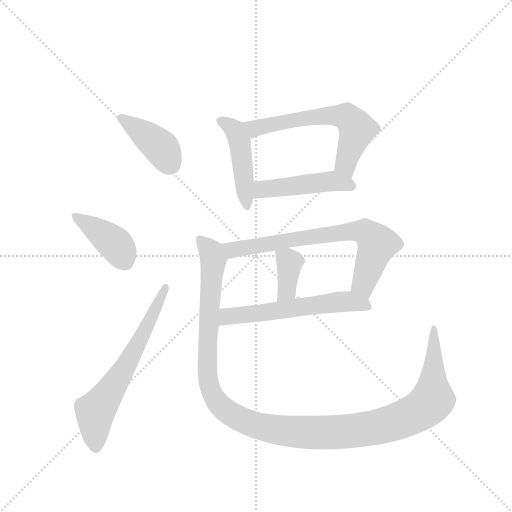
t = 0.00 s
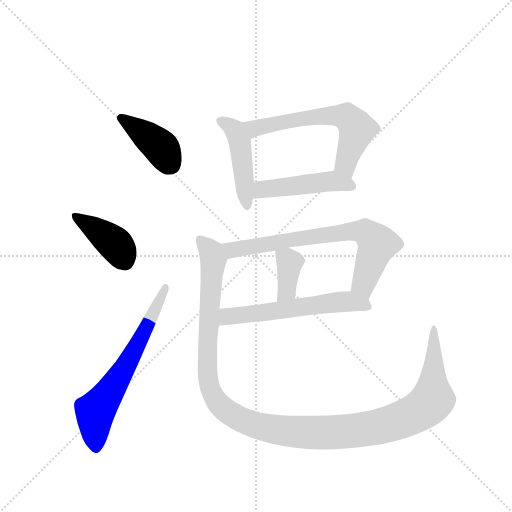
t = 1.47 s
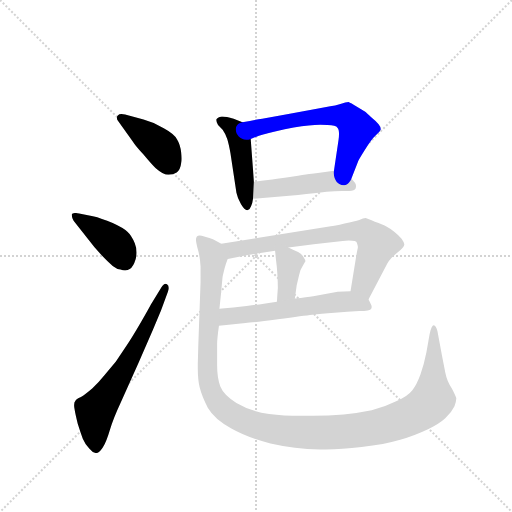
t = 2.94 s
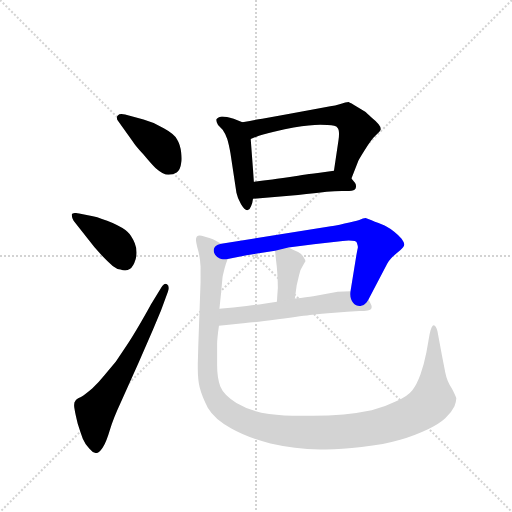
t = 4.41 s
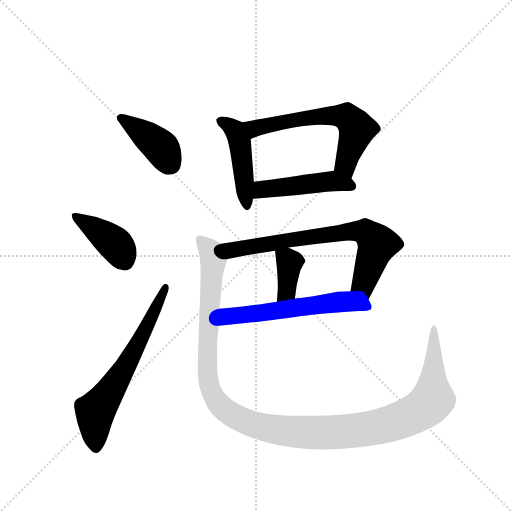
t = 5.89 s
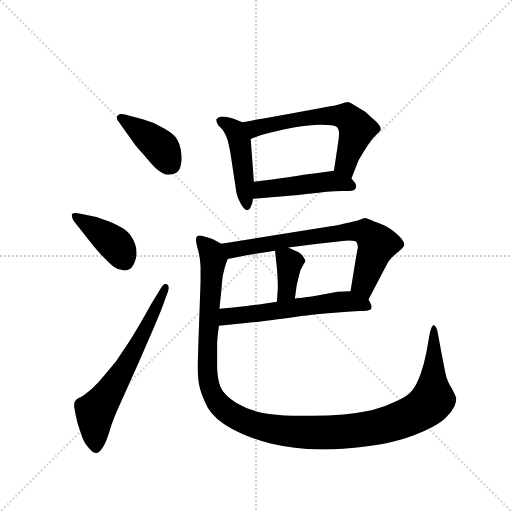
t = 7.36 s

The animated SVG that drew these frames (rendered in a browser with its animation timeline set to each time). Animation: 10 CSS @keyframes rules; one cycle of 7.36 s.

<svg version="1.1" viewBox="0 0 1024 1024" xmlns="http://www.w3.org/2000/svg">
  <g stroke="lightgray" stroke-dasharray="1,1" stroke-width="1" transform="scale(4, 4)">
    <line x1="0" y1="0" x2="256" y2="256"></line>
    <line x1="256" y1="0" x2="0" y2="256"></line>
    <line x1="128" y1="0" x2="128" y2="256"></line>
    <line x1="0" y1="128" x2="256" y2="128"></line>
  </g>
  <g transform="scale(0.92, -0.92) translate(60, -900)">
    <style type="text/css">
      
        @keyframes keyframes0 {
          from {
            stroke: blue;
            stroke-dashoffset: 406;
            stroke-width: 128;
          }
          57% {
            animation-timing-function: step-end;
            stroke: blue;
            stroke-dashoffset: 0;
            stroke-width: 128;
          }
          to {
            stroke: black;
            stroke-width: 1024;
          }
        }
        #make-me-a-hanzi-animation-0 {
          animation: keyframes0 0.5804036458333334s both;
          animation-delay: 0s;
          animation-timing-function: linear;
        }
      
        @keyframes keyframes1 {
          from {
            stroke: blue;
            stroke-dashoffset: 409;
            stroke-width: 128;
          }
          57% {
            animation-timing-function: step-end;
            stroke: blue;
            stroke-dashoffset: 0;
            stroke-width: 128;
          }
          to {
            stroke: black;
            stroke-width: 1024;
          }
        }
        #make-me-a-hanzi-animation-1 {
          animation: keyframes1 0.5828450520833334s both;
          animation-delay: 0.5804036458333334s;
          animation-timing-function: linear;
        }
      
        @keyframes keyframes2 {
          from {
            stroke: blue;
            stroke-dashoffset: 647;
            stroke-width: 128;
          }
          68% {
            animation-timing-function: step-end;
            stroke: blue;
            stroke-dashoffset: 0;
            stroke-width: 128;
          }
          to {
            stroke: black;
            stroke-width: 1024;
          }
        }
        #make-me-a-hanzi-animation-2 {
          animation: keyframes2 0.7765299479166666s both;
          animation-delay: 1.1632486979166667s;
          animation-timing-function: linear;
        }
      
        @keyframes keyframes3 {
          from {
            stroke: blue;
            stroke-dashoffset: 465;
            stroke-width: 128;
          }
          60% {
            animation-timing-function: step-end;
            stroke: blue;
            stroke-dashoffset: 0;
            stroke-width: 128;
          }
          to {
            stroke: black;
            stroke-width: 1024;
          }
        }
        #make-me-a-hanzi-animation-3 {
          animation: keyframes3 0.62841796875s both;
          animation-delay: 1.9397786458333335s;
          animation-timing-function: linear;
        }
      
        @keyframes keyframes4 {
          from {
            stroke: blue;
            stroke-dashoffset: 615;
            stroke-width: 128;
          }
          67% {
            animation-timing-function: step-end;
            stroke: blue;
            stroke-dashoffset: 0;
            stroke-width: 128;
          }
          to {
            stroke: black;
            stroke-width: 1024;
          }
        }
        #make-me-a-hanzi-animation-4 {
          animation: keyframes4 0.75048828125s both;
          animation-delay: 2.5681966145833335s;
          animation-timing-function: linear;
        }
      
        @keyframes keyframes5 {
          from {
            stroke: blue;
            stroke-dashoffset: 472;
            stroke-width: 128;
          }
          61% {
            animation-timing-function: step-end;
            stroke: blue;
            stroke-dashoffset: 0;
            stroke-width: 128;
          }
          to {
            stroke: black;
            stroke-width: 1024;
          }
        }
        #make-me-a-hanzi-animation-5 {
          animation: keyframes5 0.6341145833333334s both;
          animation-delay: 3.3186848958333335s;
          animation-timing-function: linear;
        }
      
        @keyframes keyframes6 {
          from {
            stroke: blue;
            stroke-dashoffset: 720;
            stroke-width: 128;
          }
          70% {
            animation-timing-function: step-end;
            stroke: blue;
            stroke-dashoffset: 0;
            stroke-width: 128;
          }
          to {
            stroke: black;
            stroke-width: 1024;
          }
        }
        #make-me-a-hanzi-animation-6 {
          animation: keyframes6 0.8359375s both;
          animation-delay: 3.952799479166667s;
          animation-timing-function: linear;
        }
      
        @keyframes keyframes7 {
          from {
            stroke: blue;
            stroke-dashoffset: 370;
            stroke-width: 128;
          }
          55% {
            animation-timing-function: step-end;
            stroke: blue;
            stroke-dashoffset: 0;
            stroke-width: 128;
          }
          to {
            stroke: black;
            stroke-width: 1024;
          }
        }
        #make-me-a-hanzi-animation-7 {
          animation: keyframes7 0.5511067708333334s both;
          animation-delay: 4.788736979166667s;
          animation-timing-function: linear;
        }
      
        @keyframes keyframes8 {
          from {
            stroke: blue;
            stroke-dashoffset: 582;
            stroke-width: 128;
          }
          65% {
            animation-timing-function: step-end;
            stroke: blue;
            stroke-dashoffset: 0;
            stroke-width: 128;
          }
          to {
            stroke: black;
            stroke-width: 1024;
          }
        }
        #make-me-a-hanzi-animation-8 {
          animation: keyframes8 0.7236328125s both;
          animation-delay: 5.33984375s;
          animation-timing-function: linear;
        }
      
        @keyframes keyframes9 {
          from {
            stroke: blue;
            stroke-dashoffset: 1282;
            stroke-width: 128;
          }
          81% {
            animation-timing-function: step-end;
            stroke: blue;
            stroke-dashoffset: 0;
            stroke-width: 128;
          }
          to {
            stroke: black;
            stroke-width: 1024;
          }
        }
        #make-me-a-hanzi-animation-9 {
          animation: keyframes9 1.2932942708333333s both;
          animation-delay: 6.0634765625s;
          animation-timing-function: linear;
        }
      
    </style>
    
      <path d="M 229 592 Q 232 586 252 564 Q 271 541 278 535 Q 295 520 306 520 Q 317 520 324 525 Q 332 530 334 546 Q 335 549 335 555 Q 335 560 334 568 Q 332 586 325 597 Q 318 609 296 621 Q 275 634 252 640 L 212 651 Q 208 652 204 652 Q 199 652 196 649 Q 194 647 194 644 Q 194 641 196 638 L 229 592 Z" fill="lightgray"></path>
    
      <path d="M 133 378 Q 144 363 160 346 Q 175 330 185 322 Q 194 315 202 314 Q 207 312 212 312 Q 218 312 222 315 Q 230 320 235 337 Q 237 344 237 351 Q 237 361 233 371 Q 226 388 217 396 Q 209 404 185 415 Q 160 426 142 430 L 112 436 Q 107 437 104 437 Q 97 437 96 434 L 96 432 Q 96 428 100 420 L 133 378 Z" fill="lightgray"></path>
    
      <path d="M 268 238 Q 264 230 246 199 Q 228 168 216 150 L 192 114 L 167 84 Q 156 70 141 56 Q 126 43 116 37 Q 105 32 104 29 Q 101 26 101 19 Q 101 15 102 11 Q 104 -1 109 -21 Q 115 -40 120 -54 Q 125 -66 134 -75 Q 142 -85 150 -85 Q 157 -84 164 -72 Q 172 -58 179 -34 Q 187 -8 202 24 L 241 111 L 272 182 L 290 225 L 305 266 Q 307 271 307 274 Q 307 280 303 282 Q 302 283 300 283 Q 296 283 290 274 L 268 238 Z" fill="lightgray"></path>
    
      <path d="M 467 634 L 448 642 Q 431 647 424 647 L 422 647 Q 412 645 410 640 L 410 639 Q 410 635 414 628 L 424 618 Q 431 608 434 598 Q 437 589 441 567 L 454 481 Q 456 470 464 456 Q 472 443 477 443 L 478 443 Q 484 445 486 452 Q 489 459 490 468 L 492 505 L 485 598 C 483 627 483 627 467 634 Z" fill="lightgray"></path>
    
      <path d="M 704 512 L 718 548 Q 718 550 733 574 Q 748 598 757 606 Q 767 615 768 619 Q 768 624 763 630 Q 758 636 747 645 Q 737 654 734 657 L 716 668 Q 702 676 698 678 Q 692 678 680 674 Q 668 670 658 669 L 620 662 L 567 652 L 510 642 Q 496 640 467 634 C 438 628 457 587 485 598 L 503 605 Q 518 610 559 619 Q 600 627 624 628 Q 629 629 636 629 Q 643 629 652 628 Q 670 628 674 622 Q 677 619 677 609 Q 677 603 676 596 L 666 529 C 662 499 693 484 704 512 Z" fill="lightgray"></path>
    
      <path d="M 490 468 L 588 476 Q 626 480 650 483 Q 668 485 683 485 L 699 485 Q 711 485 713 490 Q 714 493 714 495 Q 714 499 712 502 L 704 512 C 688 532 688 532 666 529 L 631 524 Q 626 524 588 518 Q 550 512 532 510 Q 514 508 492 505 C 462 501 460 466 490 468 Z" fill="lightgray"></path>
    
      <path d="M 741 249 L 782 327 Q 786 334 790 338 Q 794 343 810 356 Q 819 364 819 369 Q 818 374 813 381 Q 807 388 797 396 Q 787 404 779 408 Q 772 412 755 418 Q 739 425 735 426 Q 730 426 721 422 Q 712 419 689 414 Q 666 408 659 408 L 608 400 L 421 370 C 391 365 406 331 435 337 L 476 345 L 538 355 L 567 362 L 622 369 L 685 376 Q 692 377 698 377 Q 715 377 716 372 Q 718 366 718 362 Q 717 358 714 341 L 702 267 C 697 237 727 222 741 249 Z" fill="lightgray"></path>
    
      <path d="M 538 355 L 540 335 Q 542 321 543 304 Q 544 286 544 274 Q 543 261 542 244 C 540 214 577 221 581 251 L 585 280 L 590 301 Q 592 314 598 322 Q 603 330 604 332 Q 604 335 600 341 Q 596 348 588 352 Q 579 356 567 362 C 540 375 536 378 538 355 Z" fill="lightgray"></path>
    
      <path d="M 416 192 L 474 198 Q 488 198 544 206 Q 601 214 619 216 Q 637 218 667 220 Q 696 223 721 224 Q 745 224 747 229 Q 748 231 748 233 Q 748 236 746 239 Q 744 244 741 249 C 731 268 731 268 702 267 L 674 266 L 621 256 Q 608 254 581 251 L 542 244 L 510 239 Q 504 238 476 235 Q 448 232 417 229 C 387 226 386 189 416 192 Z" fill="lightgray"></path>
    
      <path d="M 421 370 L 403 380 Q 397 383 384 386 Q 378 388 374 388 Q 370 388 368 386 Q 366 383 366 379 Q 366 374 370 358 Q 375 342 376 320 L 376 287 L 371 146 L 370 109 L 370 99 Q 370 75 374 58 Q 379 38 392 13 Q 406 -11 442 -31 Q 477 -51 528 -64 Q 580 -76 636 -77 L 648 -77 Q 683 -77 726 -72 Q 776 -66 810 -56 Q 843 -46 868 -34 Q 894 -22 908 -9 Q 922 4 928 17 Q 932 28 932 34 Q 930 41 922 56 Q 912 70 908 90 L 901 126 L 891 180 Q 888 192 883 193 Q 878 193 874 174 L 867 134 Q 862 108 854 86 Q 846 64 836 51 Q 826 38 800 27 Q 776 15 748 8 Q 720 2 687 -1 Q 654 -4 620 -4 L 594 -4 Q 556 -4 525 0 Q 484 6 454 24 Q 426 42 419 60 Q 412 78 412 106 L 412 152 Q 412 164 416 192 L 417 229 L 421 267 Q 423 290 424 299 Q 426 308 428 316 Q 430 324 435 337 C 442 360 442 360 421 370 Z" fill="lightgray"></path>
    
    
      <clipPath id="make-me-a-hanzi-clip-0">
        <path d="M 229 592 Q 232 586 252 564 Q 271 541 278 535 Q 295 520 306 520 Q 317 520 324 525 Q 332 530 334 546 Q 335 549 335 555 Q 335 560 334 568 Q 332 586 325 597 Q 318 609 296 621 Q 275 634 252 640 L 212 651 Q 208 652 204 652 Q 199 652 196 649 Q 194 647 194 644 Q 194 641 196 638 L 229 592 Z"></path>
      </clipPath>
      <path clip-path="url(#make-me-a-hanzi-clip-0)" d="M 203 644 L 283 585 L 311 543" fill="none" id="make-me-a-hanzi-animation-0" stroke-dasharray="278 556" stroke-linecap="round"></path>
    
      <clipPath id="make-me-a-hanzi-clip-1">
        <path d="M 133 378 Q 144 363 160 346 Q 175 330 185 322 Q 194 315 202 314 Q 207 312 212 312 Q 218 312 222 315 Q 230 320 235 337 Q 237 344 237 351 Q 237 361 233 371 Q 226 388 217 396 Q 209 404 185 415 Q 160 426 142 430 L 112 436 Q 107 437 104 437 Q 97 437 96 434 L 96 432 Q 96 428 100 420 L 133 378 Z"></path>
      </clipPath>
      <path clip-path="url(#make-me-a-hanzi-clip-1)" d="M 101 433 L 186 373 L 212 332" fill="none" id="make-me-a-hanzi-animation-1" stroke-dasharray="281 562" stroke-linecap="round"></path>
    
      <clipPath id="make-me-a-hanzi-clip-2">
        <path d="M 268 238 Q 264 230 246 199 Q 228 168 216 150 L 192 114 L 167 84 Q 156 70 141 56 Q 126 43 116 37 Q 105 32 104 29 Q 101 26 101 19 Q 101 15 102 11 Q 104 -1 109 -21 Q 115 -40 120 -54 Q 125 -66 134 -75 Q 142 -85 150 -85 Q 157 -84 164 -72 Q 172 -58 179 -34 Q 187 -8 202 24 L 241 111 L 272 182 L 290 225 L 305 266 Q 307 271 307 274 Q 307 280 303 282 Q 302 283 300 283 Q 296 283 290 274 L 268 238 Z"></path>
      </clipPath>
      <path clip-path="url(#make-me-a-hanzi-clip-2)" d="M 149 -75 L 147 6 L 226 126 L 299 275" fill="none" id="make-me-a-hanzi-animation-2" stroke-dasharray="519 1038" stroke-linecap="round"></path>
    
      <clipPath id="make-me-a-hanzi-clip-3">
        <path d="M 467 634 L 448 642 Q 431 647 424 647 L 422 647 Q 412 645 410 640 L 410 639 Q 410 635 414 628 L 424 618 Q 431 608 434 598 Q 437 589 441 567 L 454 481 Q 456 470 464 456 Q 472 443 477 443 L 478 443 Q 484 445 486 452 Q 489 459 490 468 L 492 505 L 485 598 C 483 627 483 627 467 634 Z"></path>
      </clipPath>
      <path clip-path="url(#make-me-a-hanzi-clip-3)" d="M 418 640 L 451 616 L 461 593 L 478 451" fill="none" id="make-me-a-hanzi-animation-3" stroke-dasharray="337 674" stroke-linecap="round"></path>
    
      <clipPath id="make-me-a-hanzi-clip-4">
        <path d="M 704 512 L 718 548 Q 718 550 733 574 Q 748 598 757 606 Q 767 615 768 619 Q 768 624 763 630 Q 758 636 747 645 Q 737 654 734 657 L 716 668 Q 702 676 698 678 Q 692 678 680 674 Q 668 670 658 669 L 620 662 L 567 652 L 510 642 Q 496 640 467 634 C 438 628 457 587 485 598 L 503 605 Q 518 610 559 619 Q 600 627 624 628 Q 629 629 636 629 Q 643 629 652 628 Q 670 628 674 622 Q 677 619 677 609 Q 677 603 676 596 L 666 529 C 662 499 693 484 704 512 Z"></path>
      </clipPath>
      <path clip-path="url(#make-me-a-hanzi-clip-4)" d="M 477 631 L 495 622 L 642 648 L 695 645 L 715 617 L 691 543 L 700 520" fill="none" id="make-me-a-hanzi-animation-4" stroke-dasharray="487 974" stroke-linecap="round"></path>
    
      <clipPath id="make-me-a-hanzi-clip-5">
        <path d="M 490 468 L 588 476 Q 626 480 650 483 Q 668 485 683 485 L 699 485 Q 711 485 713 490 Q 714 493 714 495 Q 714 499 712 502 L 704 512 C 688 532 688 532 666 529 L 631 524 Q 626 524 588 518 Q 550 512 532 510 Q 514 508 492 505 C 462 501 460 466 490 468 Z"></path>
      </clipPath>
      <path clip-path="url(#make-me-a-hanzi-clip-5)" d="M 497 474 L 515 490 L 663 507 L 704 495" fill="none" id="make-me-a-hanzi-animation-5" stroke-dasharray="344 688" stroke-linecap="round"></path>
    
      <clipPath id="make-me-a-hanzi-clip-6">
        <path d="M 741 249 L 782 327 Q 786 334 790 338 Q 794 343 810 356 Q 819 364 819 369 Q 818 374 813 381 Q 807 388 797 396 Q 787 404 779 408 Q 772 412 755 418 Q 739 425 735 426 Q 730 426 721 422 Q 712 419 689 414 Q 666 408 659 408 L 608 400 L 421 370 C 391 365 406 331 435 337 L 476 345 L 538 355 L 567 362 L 622 369 L 685 376 Q 692 377 698 377 Q 715 377 716 372 Q 718 366 718 362 Q 717 358 714 341 L 702 267 C 697 237 727 222 741 249 Z"></path>
      </clipPath>
      <path clip-path="url(#make-me-a-hanzi-clip-6)" d="M 429 367 L 452 357 L 603 384 L 700 397 L 733 396 L 760 369 L 730 282 L 738 259" fill="none" id="make-me-a-hanzi-animation-6" stroke-dasharray="592 1184" stroke-linecap="round"></path>
    
      <clipPath id="make-me-a-hanzi-clip-7">
        <path d="M 538 355 L 540 335 Q 542 321 543 304 Q 544 286 544 274 Q 543 261 542 244 C 540 214 577 221 581 251 L 585 280 L 590 301 Q 592 314 598 322 Q 603 330 604 332 Q 604 335 600 341 Q 596 348 588 352 Q 579 356 567 362 C 540 375 536 378 538 355 Z"></path>
      </clipPath>
      <path clip-path="url(#make-me-a-hanzi-clip-7)" d="M 547 351 L 569 329 L 565 275 L 547 252" fill="none" id="make-me-a-hanzi-animation-7" stroke-dasharray="242 484" stroke-linecap="round"></path>
    
      <clipPath id="make-me-a-hanzi-clip-8">
        <path d="M 416 192 L 474 198 Q 488 198 544 206 Q 601 214 619 216 Q 637 218 667 220 Q 696 223 721 224 Q 745 224 747 229 Q 748 231 748 233 Q 748 236 746 239 Q 744 244 741 249 C 731 268 731 268 702 267 L 674 266 L 621 256 Q 608 254 581 251 L 542 244 L 510 239 Q 504 238 476 235 Q 448 232 417 229 C 387 226 386 189 416 192 Z"></path>
      </clipPath>
      <path clip-path="url(#make-me-a-hanzi-clip-8)" d="M 423 198 L 442 214 L 672 243 L 696 245 L 740 233" fill="none" id="make-me-a-hanzi-animation-8" stroke-dasharray="454 908" stroke-linecap="round"></path>
    
      <clipPath id="make-me-a-hanzi-clip-9">
        <path d="M 421 370 L 403 380 Q 397 383 384 386 Q 378 388 374 388 Q 370 388 368 386 Q 366 383 366 379 Q 366 374 370 358 Q 375 342 376 320 L 376 287 L 371 146 L 370 109 L 370 99 Q 370 75 374 58 Q 379 38 392 13 Q 406 -11 442 -31 Q 477 -51 528 -64 Q 580 -76 636 -77 L 648 -77 Q 683 -77 726 -72 Q 776 -66 810 -56 Q 843 -46 868 -34 Q 894 -22 908 -9 Q 922 4 928 17 Q 932 28 932 34 Q 930 41 922 56 Q 912 70 908 90 L 901 126 L 891 180 Q 888 192 883 193 Q 878 193 874 174 L 867 134 Q 862 108 854 86 Q 846 64 836 51 Q 826 38 800 27 Q 776 15 748 8 Q 720 2 687 -1 Q 654 -4 620 -4 L 594 -4 Q 556 -4 525 0 Q 484 6 454 24 Q 426 42 419 60 Q 412 78 412 106 L 412 152 Q 412 164 416 192 L 417 229 L 421 267 Q 423 290 424 299 Q 426 308 428 316 Q 430 324 435 337 C 442 360 442 360 421 370 Z"></path>
      </clipPath>
      <path clip-path="url(#make-me-a-hanzi-clip-9)" d="M 373 381 L 400 351 L 404 336 L 391 153 L 391 92 L 399 50 L 429 9 L 485 -21 L 571 -38 L 683 -39 L 771 -26 L 833 -4 L 881 32 L 886 186" fill="none" id="make-me-a-hanzi-animation-9" stroke-dasharray="1154 2308" stroke-linecap="round"></path>
    
  </g>
</svg>
